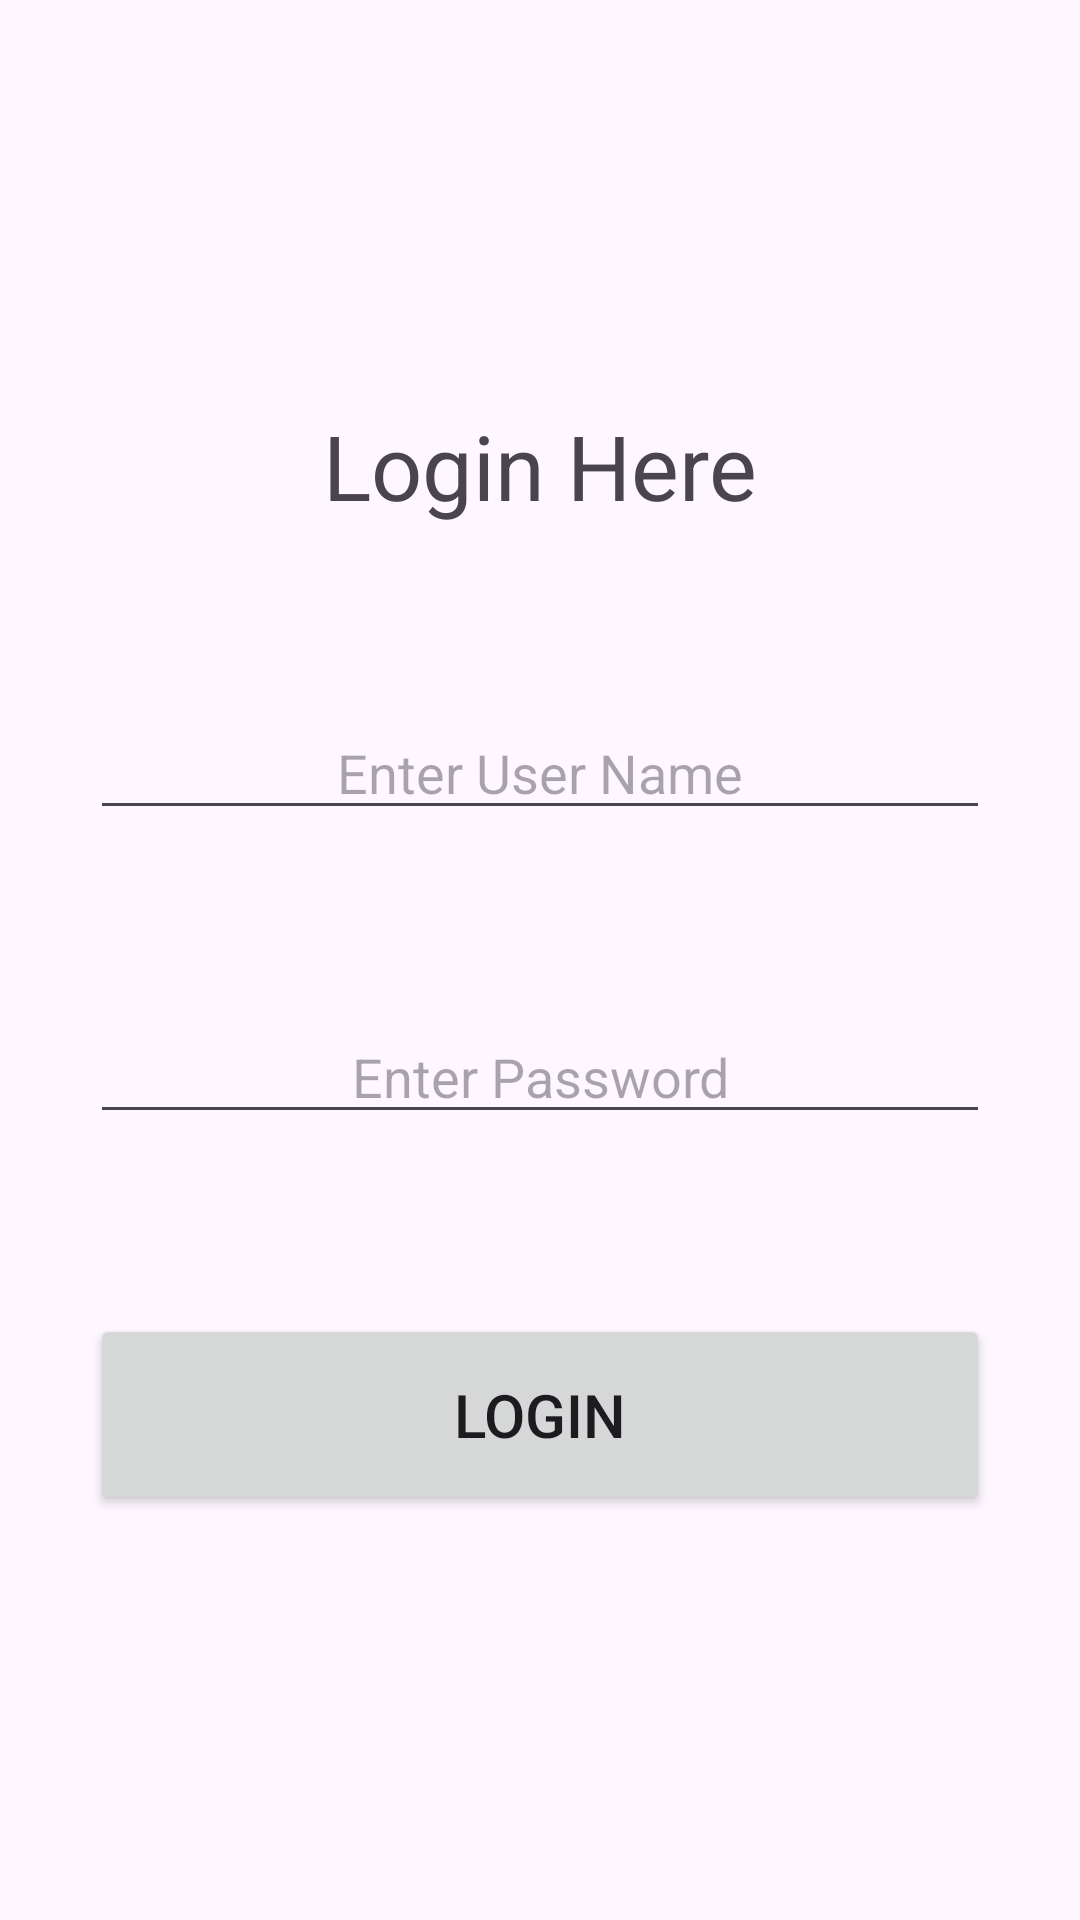

This screen was rendered from an Android layout file. Write that file and the resources it references.
<!-- AndroidManifest.xml: application theme Theme.StudentComplaintManagement -->
<!-- res/layout/activity_login.xml -->
<?xml version="1.0" encoding="utf-8"?>
<LinearLayout xmlns:android="http://schemas.android.com/apk/res/android"
    xmlns:app="http://schemas.android.com/apk/res-auto"
    xmlns:tools="http://schemas.android.com/tools"
    android:layout_width="match_parent"
    android:orientation="vertical"
    android:layout_margin="10dp"
    android:gravity="center"
    android:layout_height="match_parent"
    tools:context=".LoginActivity">

    <TextView
        android:layout_width="match_parent"
        android:layout_height="wrap_content"
        android:layout_margin="10dp"
        android:gravity="center"
        android:padding="20dp"
        android:text="Login Here"
        android:textSize="30dp" />

    <EditText
        android:layout_margin="30dp"
        android:layout_width="match_parent"
        android:layout_height="wrap_content"
        android:gravity="center"
        android:inputType="text"
        android:hint="Enter User Name"
        android:id="@+id/loginmail"/>
    <EditText
        android:layout_margin="30dp"
        android:layout_width="match_parent"
        android:layout_height="wrap_content"
        android:gravity="center"
        android:inputType="textPassword"
        android:hint="Enter Password"
        android:id="@+id/loginpass"/>
    <Button
        android:layout_margin="30dp"
        android:layout_width="match_parent"
        android:layout_height="wrap_content"
        android:text="Login"
        android:padding="20dp"
        android:id="@+id/loginButton"
        android:textSize="20dp"/>


</LinearLayout>
<!-- resources referenced by this layout -->
<resources>
  <style name="Theme.StudentComplaintManagement" parent="Base.Theme.StudentComplaintManagement" />
  <style name="Base.Theme.StudentComplaintManagement" parent="Theme.Material3.DayNight.NoActionBar">
          
          
      </style>
</resources>
